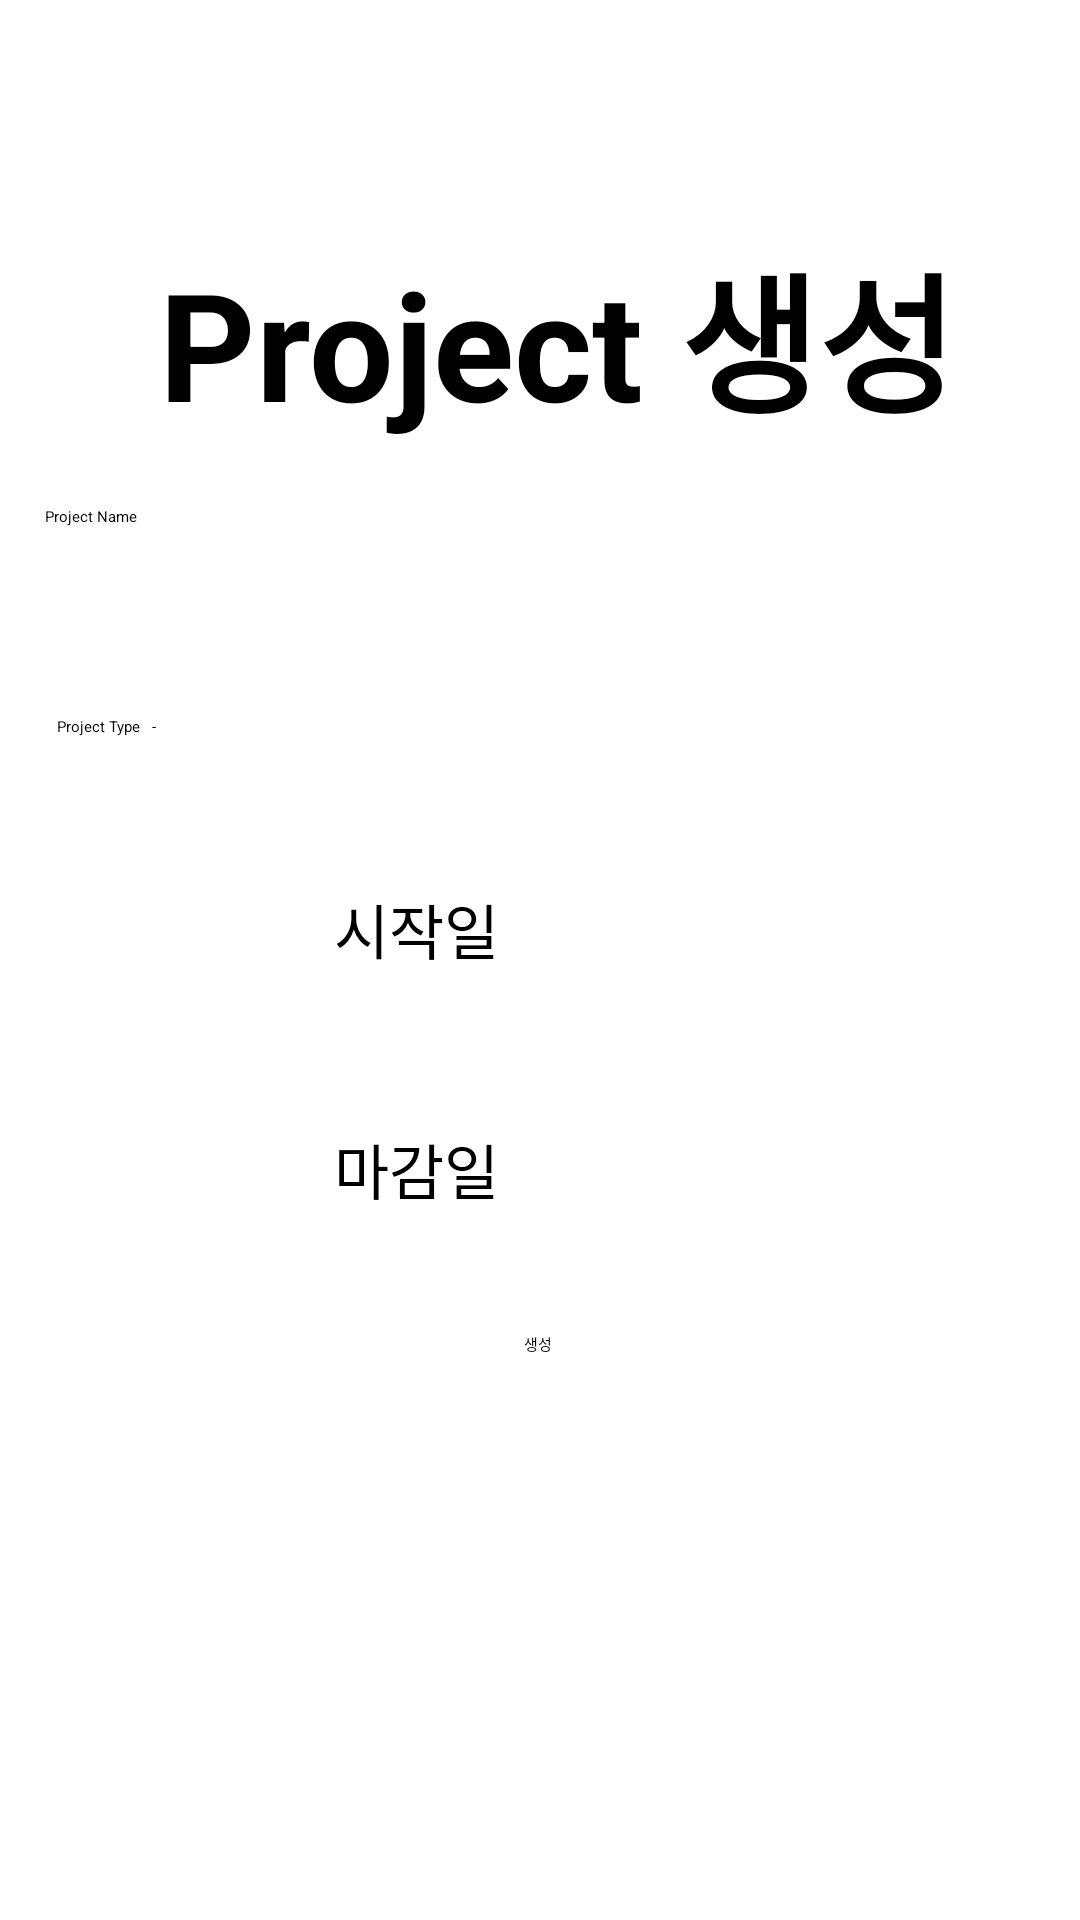

Produce the Android XML layout that renders to this screen, including the resource entries it uses.
<!-- AndroidManifest.xml: application theme Theme.MyApplication -->
<!-- res/layout/activity_project_create.xml -->
<?xml version="1.0" encoding="utf-8"?>
<androidx.constraintlayout.widget.ConstraintLayout xmlns:android="http://schemas.android.com/apk/res/android"
    xmlns:app="http://schemas.android.com/apk/res-auto"
    xmlns:tools="http://schemas.android.com/tools"
    android:layout_width="match_parent"
    android:layout_height="match_parent"
    tools:context=".activities.ProjectCreateActivity">

    <TextView
        android:id="@+id/textView8"
        android:layout_width="wrap_content"
        android:layout_height="wrap_content"
        android:layout_marginTop="76dp"
        android:text=" Project 생성"
        android:textSize="50dp"
        android:textStyle="bold"
        app:layout_constraintEnd_toEndOf="parent"
        app:layout_constraintHorizontal_bias="0.496"
        app:layout_constraintStart_toStartOf="parent"
        app:layout_constraintTop_toTopOf="parent" />

    <EditText
        android:id="@+id/edit_name"
        android:layout_width="330dp"
        android:layout_height="50dp"
        android:hint="Project Name"
        android:layout_margin="20dp"
        app:layout_constraintEnd_toEndOf="parent"
        app:layout_constraintStart_toStartOf="parent"
        app:layout_constraintTop_toBottomOf="@+id/textView8" />

    <TextView
        android:id="@+id/textView9"
        android:layout_width="wrap_content"
        android:layout_height="wrap_content"
        android:layout_marginStart="4dp"
        android:layout_marginTop="20dp"
        android:text="Project Type   -"
        app:layout_constraintStart_toStartOf="@+id/edit_name"
        app:layout_constraintTop_toBottomOf="@+id/edit_name" />

    <Spinner
        android:layout_marginStart="10dp"
        android:layout_marginTop="15dp"
        android:id="@+id/spin_type"
        android:layout_width="wrap_content"
        android:layout_height="wrap_content"
        app:layout_constraintStart_toEndOf="@+id/textView9"
        app:layout_constraintTop_toBottomOf="@+id/edit_name" />

    <ImageButton
        android:id="@+id/button_startDate"
        android:layout_width="57dp"
        android:layout_height="56dp"
        android:layout_marginStart="4dp"
        android:layout_marginTop="36dp"
        android:src="@drawable/ic_calendar"
        app:layout_constraintStart_toStartOf="@+id/textView9"
        app:layout_constraintTop_toBottomOf="@+id/textView9" />

    <EditText
        android:id="@+id/text_startDate"
        android:layout_width="wrap_content"
        android:layout_height="wrap_content"
        android:layout_margin="20dp"
        android:text="시작일"
        android:enabled="false"
        android:textSize="20dp"
        app:layout_constraintBottom_toBottomOf="@+id/button_startDate"
        app:layout_constraintEnd_toEndOf="parent"
        app:layout_constraintHorizontal_bias="0.061"
        app:layout_constraintStart_toEndOf="@+id/button_startDate"
        app:layout_constraintTop_toTopOf="@+id/button_startDate"
        app:layout_constraintVertical_bias="0.517"/>

    <ImageButton
        android:id="@+id/button_endDate"
        android:layout_width="57dp"
        android:layout_height="56dp"
        android:layout_marginTop="24dp"
        android:src="@drawable/ic_calendar"
        app:layout_constraintStart_toStartOf="@+id/button_startDate"
        app:layout_constraintTop_toBottomOf="@+id/button_startDate" />

    <EditText
        android:id="@+id/text_endDate"
        android:layout_width="wrap_content"
        android:layout_height="wrap_content"
        android:layout_margin="20dp"
        android:text="마감일"
        android:enabled="false"
        android:textSize="20dp"
        app:layout_constraintBottom_toBottomOf="@+id/button_endDate"
        app:layout_constraintEnd_toEndOf="parent"
        app:layout_constraintHorizontal_bias="0.061"
        app:layout_constraintStart_toEndOf="@+id/button_endDate"
        app:layout_constraintTop_toTopOf="@+id/button_endDate"
        app:layout_constraintVertical_bias="0.517"/>

    <Button
        android:id="@+id/btn_create"
        android:layout_width="wrap_content"
        android:layout_height="wrap_content"
        android:layout_marginTop="40dp"
        android:text="생성"
        app:layout_constraintEnd_toEndOf="parent"
        app:layout_constraintHorizontal_bias="0.498"
        app:layout_constraintStart_toStartOf="parent"
        app:layout_constraintTop_toBottomOf="@+id/text_endDate" />

</androidx.constraintlayout.widget.ConstraintLayout>
<!-- resources referenced by this layout -->
<resources>

</resources>
